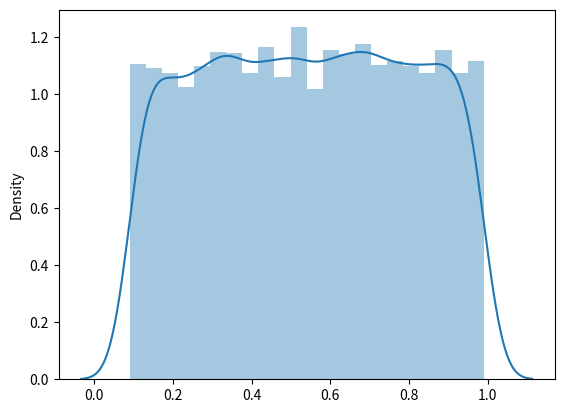

Generate this figure with matplotlib:
# -*- coding: utf-8 -*-
"""
Created on Thu Nov 16 14:57:10 2017

[redacted]
"""

import numpy as np
#from matplotlib import pyplot as plt
import seaborn as sns

r = np.array([np.random.rand() for i in range(10000)])
beta = (r*0.09) + 0.9
#beta = 1-10**(-r-1)
#beta = 1-10**(-r+1)
beta = r*0.9+0.09
sns.distplot(beta)